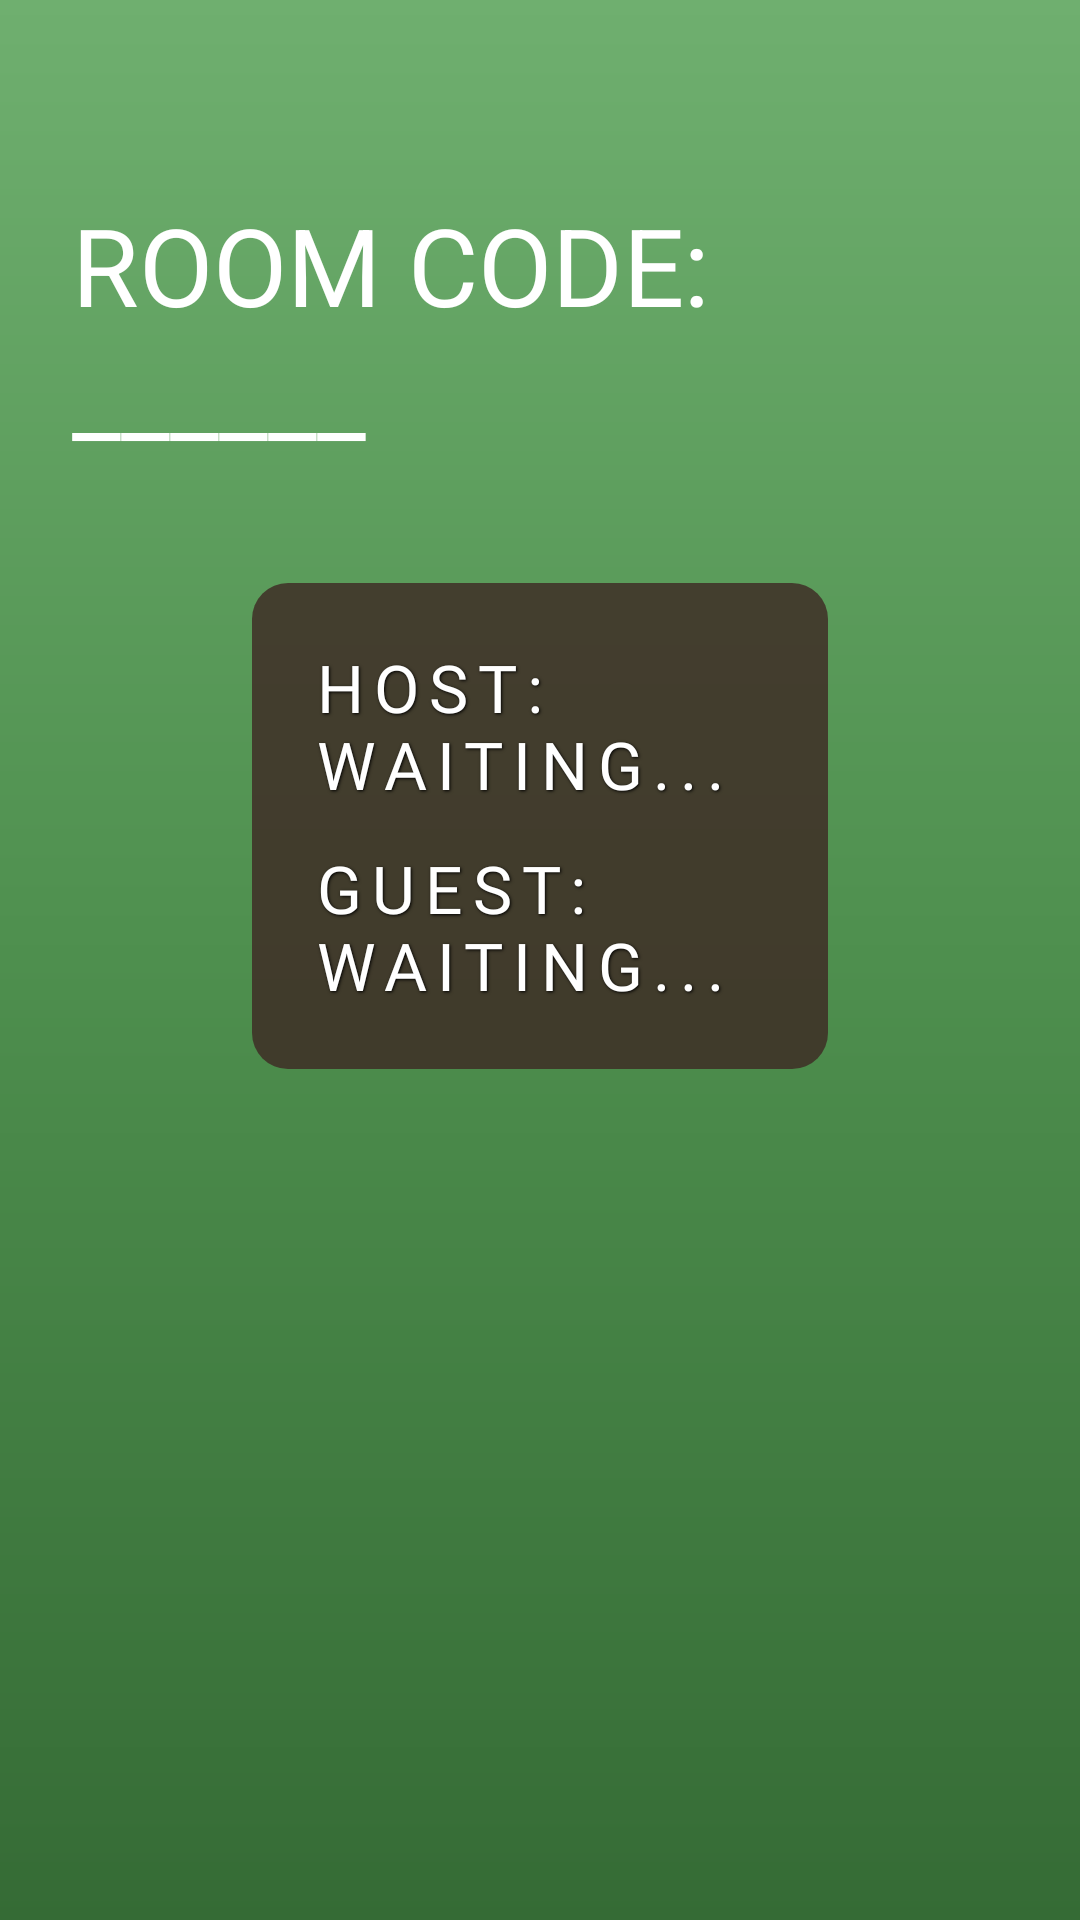

Write the Android layout XML for this screen, with the resource values it uses.
<!-- AndroidManifest.xml: application theme Theme.PvZOnline -->
<!-- res/layout/activity_waiting_room.xml -->
<?xml version="1.0" encoding="utf-8"?>
<LinearLayout xmlns:android="http://schemas.android.com/apk/res/android"
    xmlns:tools="http://schemas.android.com/tools"
    android:id="@+id/main"
    android:layout_width="match_parent"
    android:layout_height="match_parent"
    android:orientation="vertical"
    android:background="@drawable/bg_garden_dark"
    android:gravity="center_horizontal"
    android:padding="24dp"
    tools:context=".WaitingRoomActivity">

    
    <TextView
        android:id="@+id/roomCodeText"
        android:textColor="@color/white"
        android:layout_width="wrap_content"
        android:layout_height="wrap_content"
        android:layout_marginTop="40dp"
        android:text="ROOM CODE: ______"
        android:textSize="36sp"
        android:layout_marginBottom="40dp"/>

    
    <LinearLayout
        android:layout_width="match_parent"
        android:layout_height="wrap_content"
        android:background="@drawable/panel_bg"
        android:orientation="vertical"
        android:padding="20dp"
        android:layout_marginHorizontal="60dp"
        android:layout_marginBottom="40dp">

        <TextView
            android:id="@+id/textHostPlayer"
            style="@style/RetroText"
            android:layout_width="match_parent"
            android:layout_height="wrap_content"
            android:text="HOST: WAITING..."
            android:textSize="22sp"
            android:layout_marginBottom="12dp" />

        <TextView
            android:id="@+id/textGuestPlayer"
            style="@style/RetroText"
            android:layout_width="match_parent"
            android:layout_height="wrap_content"
            android:text="GUEST: WAITING..."
            android:textSize="22sp" />

    </LinearLayout>

    
    <androidx.appcompat.widget.AppCompatButton
        android:id="@+id/btnStartGame"
        style="@style/RetroButton"
        android:layout_width="250dp"
        android:layout_height="wrap_content"
        android:text="START GAME"
        android:layout_marginBottom="40dp"
        android:visibility="invisible" />

</LinearLayout>
<!-- resources referenced by this layout -->
<resources>
  <color name="white">#FFFFFFFF</color>
  <!-- drawable bg_garden_dark (drawable) -->
  <?xml version="1.0" encoding="utf-8"?>
  <shape xmlns:android="http://schemas.android.com/apk/res/android">
      <gradient
          android:startColor="#6FAF6F"
          android:centerColor="#4E8F4E"
          android:endColor="#356B35"
          android:angle="270"/>
  </shape>
  <!-- drawable panel_bg (drawable) -->
  <shape xmlns:android="http://schemas.android.com/apk/res/android">
      <solid android:color="#CC3E2723"/>
      <corners android:radius="12dp"/>
  </shape>
  <style name="RetroButton" parent="Widget.AppCompat.Button">
          <item name="android:textAllCaps">true</item>
          <item name="android:textColor">#FFFFFF</item>
          <item name="android:textSize">20sp</item>
          <item name="android:fontFamily">@font/alegreya_sans_sc_bold</item>
          <item name="android:letterSpacing">0.15</item>
          <item name="android:shadowColor">#000000</item>
          <item name="android:shadowDx">1</item>
          <item name="android:shadowDy">1</item>
          <item name="android:shadowRadius">2</item>
          <item name="android:background">@drawable/btn_retro_pressed</item> 
          <item name="android:paddingLeft">16dp</item>
          <item name="android:paddingRight">16dp</item>
          <item name="android:paddingTop">8dp</item>
          <item name="android:paddingBottom">8dp</item>
          <item name="android:gravity">center</item>
      </style>
  <style name="RetroText">
          <item name="android:textColor">#FFFFFF</item>
          <item name="android:textSize">28sp</item> 
          <item name="android:fontFamily">@font/alegreya_sans_sc_bold</item>
          <item name="android:letterSpacing">0.15</item>
          <item name="android:shadowColor">#000000</item>
          <item name="android:shadowDx">1</item>
          <item name="android:shadowDy">1</item>
          <item name="android:shadowRadius">2</item>
          <item name="android:textAllCaps">true</item>
      </style>
  <style name="Theme.PvZOnline" parent="Base.Theme.PvZOnline" />
  <!-- drawable btn_retro_pressed (drawable) -->
  <selector xmlns:android="http://schemas.android.com/apk/res/android">
      
      <item android:state_pressed="true" android:drawable="@drawable/btn_retro_pressed_bg"/>
      
      <item android:drawable="@drawable/btn_retro_bg"/>
  </selector>
  <style name="Base.Theme.PvZOnline" parent="Theme.Material3.DayNight.NoActionBar">
          
          
      </style>
  <!-- drawable btn_retro_pressed_bg (drawable) -->
  <layer-list xmlns:android="http://schemas.android.com/apk/res/android">
  
      
      <item>
          <shape android:shape="rectangle">
              <solid android:color="#D64933"/> 
          </shape>
      </item>
  
      
      <item>
          <shape android:shape="rectangle">
              <stroke android:width="3dp" android:color="#FFFFFF"/>
              <padding android:left="3dp" android:top="3dp" android:right="3dp" android:bottom="3dp"/>
          </shape>
      </item>
  
      <item android:left="6dp" android:top="6dp" android:right="6dp" android:bottom="6dp">
          <shape android:shape="rectangle">
              <stroke android:width="1dp" android:color="#FFFFFF"/>
          </shape>
      </item>
  
  </layer-list>
  <!-- drawable btn_retro_bg (drawable) -->
  <layer-list xmlns:android="http://schemas.android.com/apk/res/android">
  
      
      <item>
          <shape android:shape="rectangle">
              <solid android:color="#222222"/>
          </shape>
      </item>
  
      
      <item>
          <shape android:shape="rectangle">
              <stroke android:width="3dp" android:color="#FFFFFF"/>
              <padding android:left="3dp" android:top="3dp" android:right="3dp" android:bottom="3dp"/>
          </shape>
      </item>
  
      <item android:left="6dp" android:top="6dp" android:right="6dp" android:bottom="6dp">
          <shape android:shape="rectangle">
              <stroke android:width="1dp" android:color="#FFFFFF"/>
          </shape>
      </item>
  
  </layer-list>
</resources>
